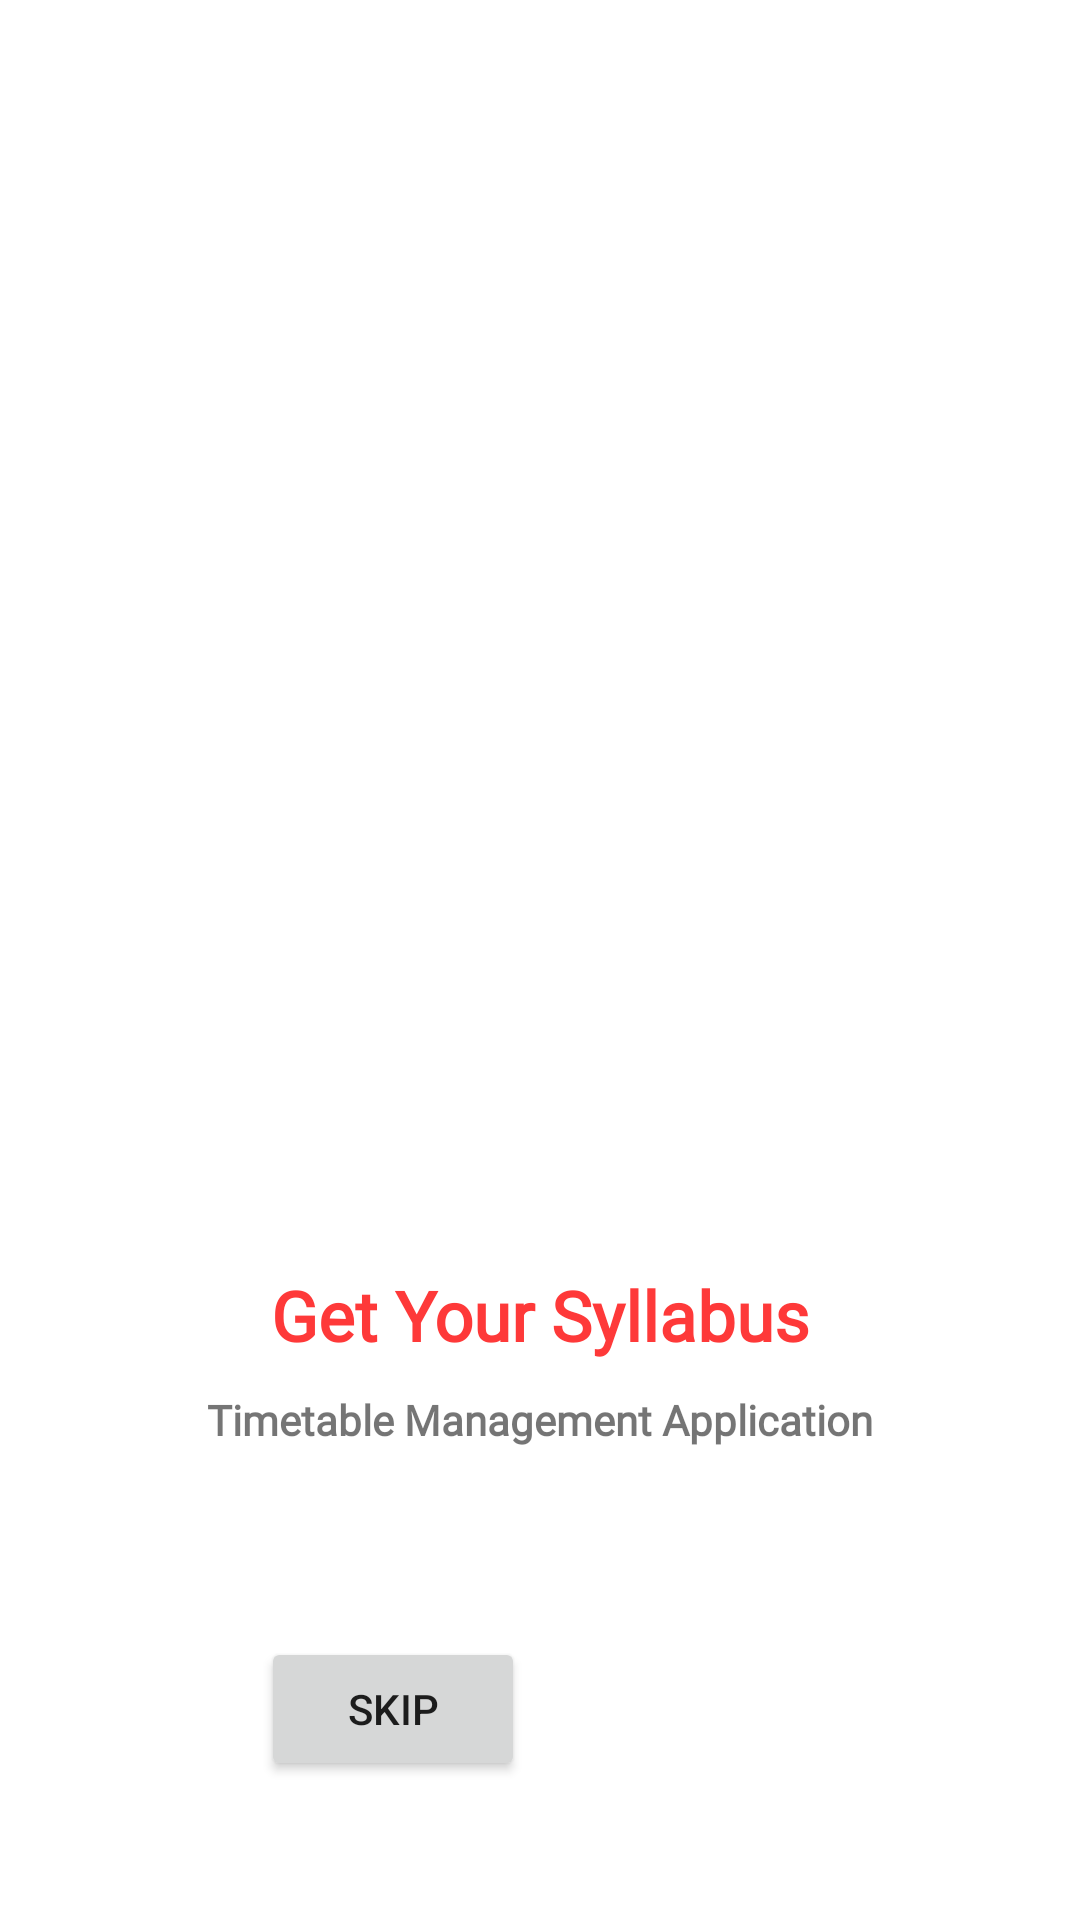

Produce the Android XML layout that renders to this screen, including the resource entries it uses.
<!-- AndroidManifest.xml: application theme Theme.TimetableManagementSystem -->
<!-- res/layout/activity_home_screen1.xml -->
<?xml version="1.0" encoding="utf-8"?>
<LinearLayout xmlns:android="http://schemas.android.com/apk/res/android"
    xmlns:app="http://schemas.android.com/apk/res-auto"
    xmlns:tools="http://schemas.android.com/tools"
    android:layout_width="match_parent"
    android:layout_height="match_parent"
    android:orientation="vertical"
    tools:context=".homeScreen1">

    <ImageView
        android:id="@+id/imageView2"
        android:layout_width="match_parent"
        android:layout_height="403dp"
        android:layout_marginTop="20dp"
        app:srcCompat="@drawable/ic_mathematics_cuate" />

    <TextView
        android:id="@+id/loginOrSignUp"
        android:layout_width="match_parent"
        android:layout_height="wrap_content"
        android:fontFamily="@font/roboto_bold"
        android:gravity="center"
        android:text="@string/home3_ttl"
        android:textColor="#FE3939"
        android:textSize="23sp"
        android:textStyle="bold" />

    <TextView
        android:id="@+id/textView2"
        android:layout_width="match_parent"
        android:layout_height="wrap_content"
        android:layout_marginHorizontal="15dp"
        android:layout_marginVertical="10dp"
        android:fontFamily="@font/roboto_light"
        android:text="@string/desc"
        android:textAlignment="center"
        android:textStyle="bold" />

    <LinearLayout
        android:layout_width="match_parent"
        android:layout_height="154dp"
        android:gravity="center"
        android:orientation="horizontal">

        <Button
            android:id="@+id/asstu"
            android:layout_width="wrap_content"
            android:layout_height="wrap_content"
            android:layout_margin="5dp"
            android:layout_marginHorizontal="50dp"
            android:layout_marginRight="30dp"
            android:text="@string/skip" />

        <Button
            android:id="@+id/homeScreen3"
            style="@style/Widget.MaterialComponents.Button.Icon"
            android:layout_width="wrap_content"
            android:layout_height="wrap_content"
            android:layout_margin="5dp"
            android:layout_marginHorizontal="50dp"
            android:text="@string/next"
            app:icon="@drawable/ic_baseline_keyboard_arrow_right_24" />
    </LinearLayout>

</LinearLayout>
<!-- resources referenced by this layout -->
<resources>
  <string name="desc">Timetable Management Application</string>
  <string name="home3_ttl">Get Your Syllabus</string>
  <string name="next">Next</string>
  <string name="skip">Skip</string>
  <style name="Theme.TimetableManagementSystem" parent="Theme.MaterialComponents.DayNight.DarkActionBar">
          
          <item name="colorPrimary">@color/primary</item>
          <item name="colorPrimaryVariant">@color/purple_700</item>
          <item name="colorOnPrimary">@color/white</item>
          
          <item name="colorSecondary">@color/teal_200</item>
          <item name="colorSecondaryVariant">@color/teal_700</item>
          <item name="colorOnSecondary">@color/black</item>
          
          <item name="android:statusBarColor" tools:targetApi="l">?attr/colorPrimaryVariant</item>
          
      </style>
  <color name="primary">#fe3939</color>
  <color name="purple_700">#FF3700B3</color>
  <color name="white">#FFFFFFFF</color>
  <color name="teal_200">#FF03DAC5</color>
  <color name="teal_700">#FF018786</color>
  <color name="black">#FF000000</color>
</resources>
